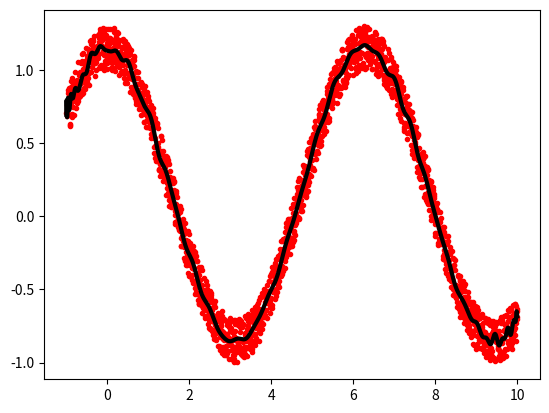

Write the Python code that produced this figure.
import numpy as np
import matplotlib.pyplot as plt

np.random.seed(0)
x = np.linspace(-1, 10, 2000)
y = np.cos(x) + 0.3*np.random.rand(2000)
p = np.polynomial.Chebyshev.fit(x, y , 90)
plt.plot(x, y, 'r.')
plt.plot(x, p(x), 'k-', lw=3)
plt.show()